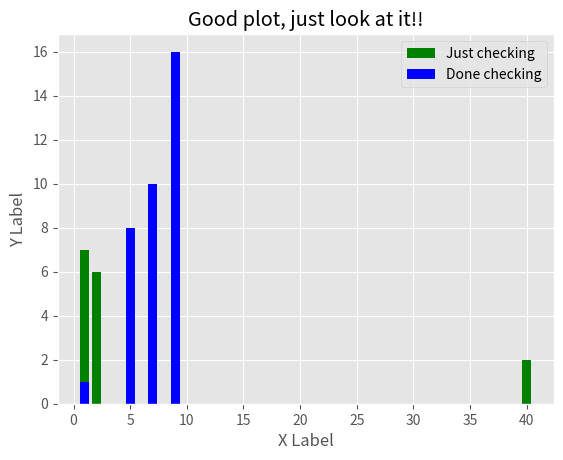

Write the Python code that produced this figure.
from matplotlib import pyplot as plt
from matplotlib import style
import numpy as np
style.use('ggplot')
x = [1, 2, 5, 40]
y = [7, 6, 4, 2]
x2 = [1, 5, 7, 9]
y2 = [1, 8, 10, 16]

#plt.plot(x, y)
#plt.plot(x2, y2)
'''
Bar chart - You have x number of different things and you have their corresponding heights
the first list is the X coordinates of the different things, the second list is the height of those different
things.
You want more than one bars in the chart?
write multiple plt.bar command, make sure they have different colors.
If multiple coordinates of different things are same (aka X coordinates) than the last color will be visible

'''

plt.bar(x, y, label='Just checking', color='g')
plt.bar(x2, y2, label='Done checking', color='b')
plt.title("Good plot, just look at it!!")
plt.xlabel("X Label")
plt.ylabel("Y Label")
plt.legend()
plt.show()
